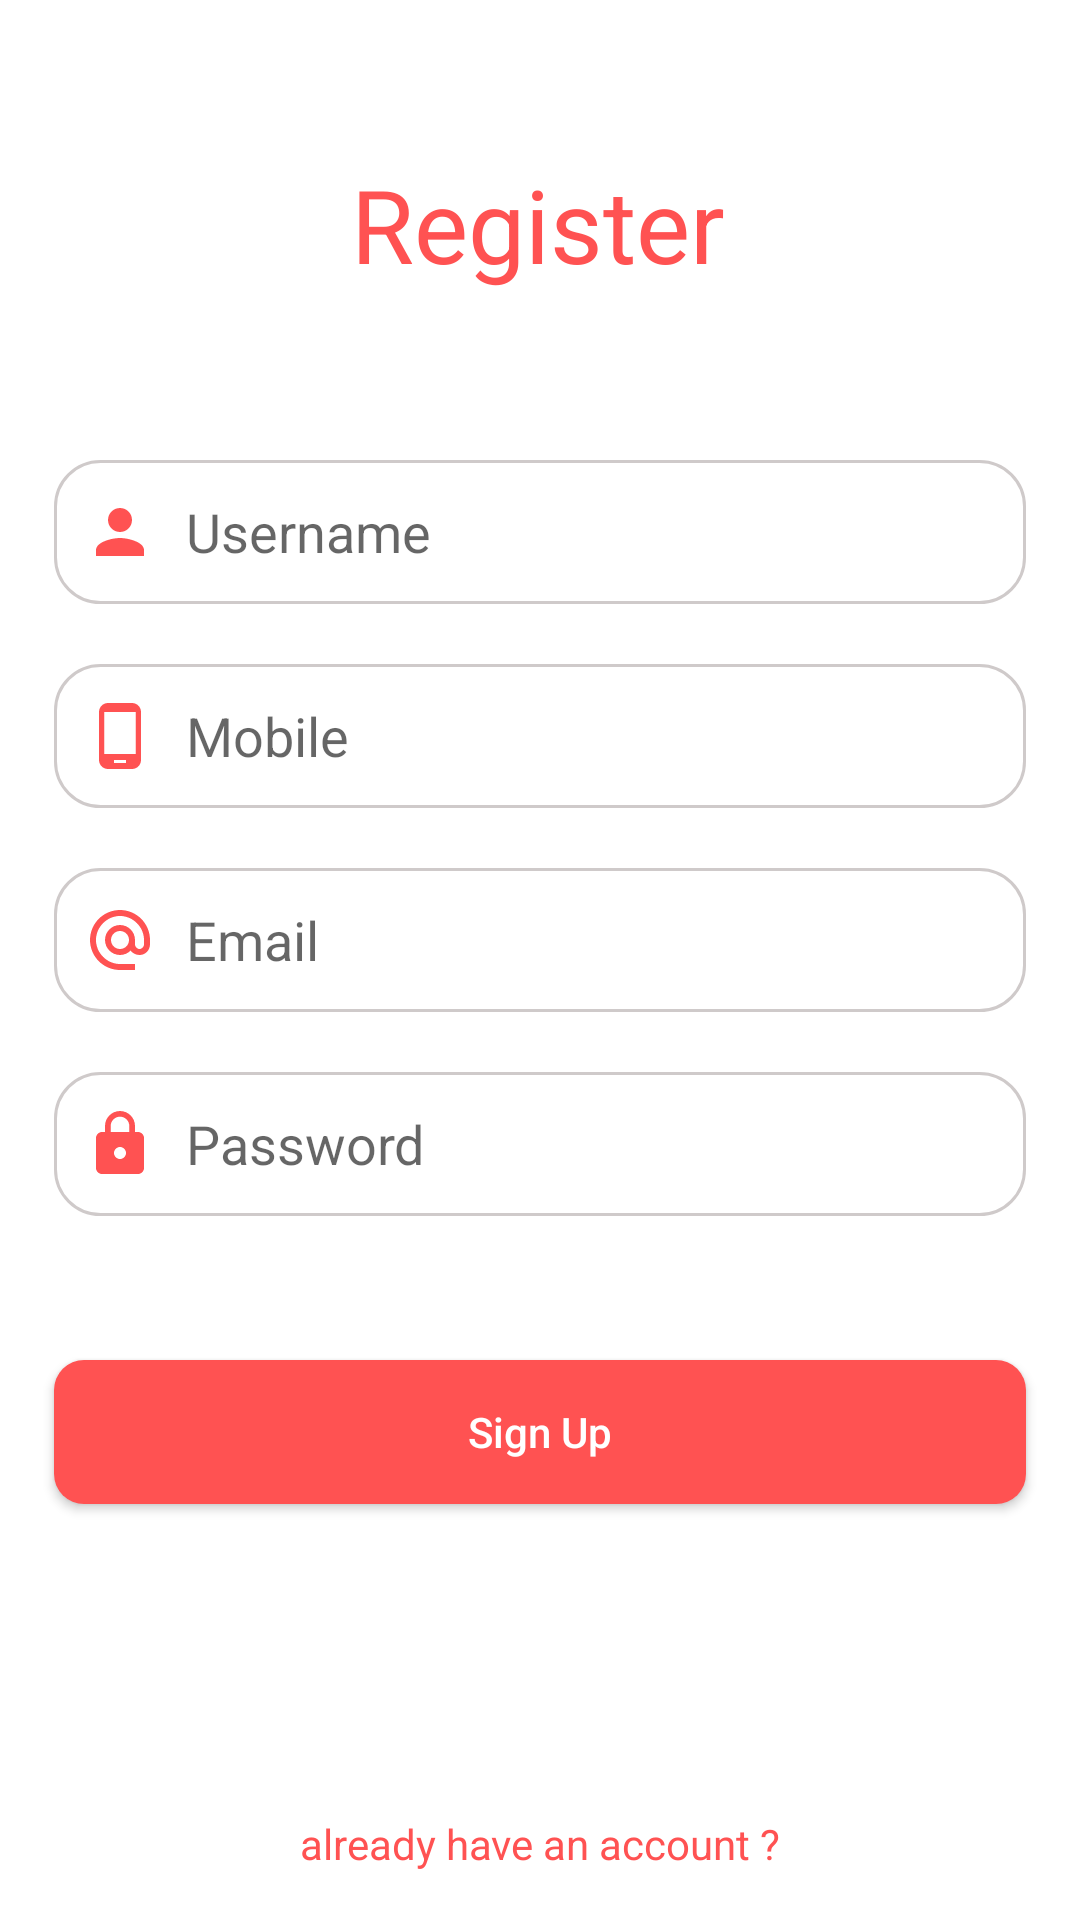

Android layout source for this screen:
<!-- AndroidManifest.xml: application theme Theme.UIdesign -->
<!-- res/layout/activity_main.xml -->
<?xml version="1.0" encoding="utf-8"?>
<androidx.constraintlayout.widget.ConstraintLayout xmlns:android="http://schemas.android.com/apk/res/android"
    xmlns:app="http://schemas.android.com/apk/res-auto"
    xmlns:tools="http://schemas.android.com/tools"
    android:layout_width="match_parent"
    android:layout_height="match_parent"
    tools:context=".MainActivity">


    <androidx.constraintlayout.widget.Guideline
        android:id="@+id/guideline2"
        android:layout_width="wrap_content"
        android:layout_height="wrap_content"
        android:orientation="vertical"
        app:layout_constraintGuide_percent="0.05" />

    <androidx.constraintlayout.widget.Guideline
        android:id="@+id/guideline3"
        android:layout_width="wrap_content"
        android:layout_height="wrap_content"
        android:orientation="vertical"
        app:layout_constraintGuide_percent="0.95" />
    <EditText
        android:drawableStart="@drawable/username"
        android:drawablePadding="10dp"
        android:autofillHints="username"
        android:id="@+id/username"
        android:layout_width="0dp"
        android:layout_height="wrap_content"
        android:layout_marginTop="56dp"
        android:background="@drawable/edittext"
        android:ems="10"
        android:hint="@string/username"
        android:inputType="textPersonName"
        android:minHeight="48dp"
        android:paddingStart="10dp"
        android:paddingEnd="10dp"
        app:layout_constraintEnd_toStartOf="@+id/guideline3"
        app:layout_constraintHorizontal_bias="0.0"
        app:layout_constraintStart_toStartOf="@+id/guideline2"
        app:layout_constraintTop_toBottomOf="@+id/textView" />
    <EditText
        android:drawableStart="@drawable/mobile"
        android:autofillHints="phone"
        android:id="@+id/mobile"
        android:layout_width="0dp"
        android:layout_height="wrap_content"
        android:layout_marginTop="20dp"
        android:background="@drawable/edittext"
        android:drawablePadding="10dp"
        android:ems="10"
        android:hint="@string/mobile"
        android:inputType="phone"
        android:minHeight="48dp"
        android:paddingStart="10dp"
        android:paddingEnd="10dp"
        app:layout_constraintEnd_toEndOf="@+id/username"
        app:layout_constraintHorizontal_bias="0.0"
        app:layout_constraintStart_toStartOf="@+id/username"
        app:layout_constraintTop_toBottomOf="@+id/username" />

    <EditText
        android:drawableStart="@drawable/email"
        android:drawablePadding="10dp"
        android:autofillHints="emailAddress"
        android:id="@+id/email"
        android:layout_width="0dp"
        android:layout_height="wrap_content"
        android:layout_marginTop="20dp"
        android:background="@drawable/edittext"
        android:ems="10"
        android:hint="@string/email"
        android:inputType="textEmailAddress"
        android:minHeight="48dp"
        android:paddingStart="10dp"
        android:paddingEnd="10dp"
        app:layout_constraintEnd_toEndOf="@+id/mobile"
        app:layout_constraintHorizontal_bias="0.0"
        app:layout_constraintStart_toStartOf="@+id/mobile"
        app:layout_constraintTop_toBottomOf="@+id/mobile" />

    <EditText
        android:drawableStart="@drawable/password"
        android:drawablePadding="10dp"
        android:autofillHints="password"
        android:id="@+id/password"
        android:layout_width="0dp"
        android:layout_height="wrap_content"
        android:layout_marginTop="20dp"
        android:background="@drawable/edittext"
        android:ems="10"
        android:hint="@string/password"
        android:inputType="textPassword"
        android:minHeight="48dp"
        android:paddingStart="10dp"
        android:paddingEnd="10dp"
        app:layout_constraintEnd_toEndOf="@+id/email"
        app:layout_constraintHorizontal_bias="0.0"
        app:layout_constraintStart_toStartOf="@+id/email"
        app:layout_constraintTop_toBottomOf="@+id/email" />

    <TextView
        android:id="@+id/textView"
        android:layout_width="wrap_content"
        android:layout_height="wrap_content"
        android:layout_marginTop="52dp"
        android:text="@string/register"
        android:textColor="#FF5252"
        android:textSize="34sp"
        app:layout_constraintEnd_toStartOf="@+id/guideline3"
        app:layout_constraintHorizontal_bias="0.497"
        app:layout_constraintStart_toStartOf="@+id/guideline2"
        app:layout_constraintTop_toTopOf="parent" />

    <androidx.appcompat.widget.AppCompatButton
        android:id="@+id/signup"
        android:layout_width="0dp"
        android:textAllCaps="false"
        android:layout_height="wrap_content"
        android:layout_marginTop="48dp"
        android:background="@drawable/button"
        android:text="@string/sign_up"
        android:textColor="@color/white"
        app:layout_constraintEnd_toStartOf="@+id/guideline3"
        app:layout_constraintHorizontal_bias="0.0"
        app:layout_constraintStart_toStartOf="@+id/guideline2"
        app:layout_constraintTop_toBottomOf="@+id/password" />

    <TextView
        android:id="@+id/textView2"
        android:layout_width="wrap_content"
        android:layout_height="wrap_content"
        android:layout_marginBottom="16dp"
        android:text="@string/already_have_an_account"
        android:textAppearance="@style/TextAppearance.AppCompat.Body1"
        android:textColor="@color/light_red"
        app:layout_constraintBottom_toBottomOf="parent"
        app:layout_constraintEnd_toStartOf="@+id/guideline3"
        app:layout_constraintStart_toStartOf="@+id/guideline2" />

</androidx.constraintlayout.widget.ConstraintLayout>
<!-- resources referenced by this layout -->
<resources>
  <color name="light_red">#FF5252</color>
  <color name="white">#FFFFFFFF</color>
  <!-- drawable button (drawable-v24) -->
  <?xml version="1.0" encoding="utf-8"?>
  <shape android:shape="rectangle" xmlns:android="http://schemas.android.com/apk/res/android">
      <corners android:radius="10dp"/>
      <solid android:color="@color/light_red"/>
  </shape>
  <!-- drawable edittext (drawable-v24) -->
  <?xml version="1.0" encoding="utf-8"?>
  <shape android:shape="rectangle" xmlns:android="http://schemas.android.com/apk/res/android">
      <stroke android:color="#CFCACA" android:width="1dp"></stroke>
      <corners android:radius="15dp"/>
  </shape>
  <!-- drawable mobile (drawable-v24) -->
  <vector xmlns:android="http://schemas.android.com/apk/res/android"
      android:width="24dp"
      android:height="24dp"
      android:viewportWidth="24"
      android:viewportHeight="24"
      android:tint="@color/light_red">
    <path
        android:fillColor="@android:color/white"
        android:pathData="M16,1L8,1C6.34,1 5,2.34 5,4v16c0,1.66 1.34,3 3,3h8c1.66,0 3,-1.34 3,-3L19,4c0,-1.66 -1.34,-3 -3,-3zM14,21h-4v-1h4v1zM17.25,18L6.75,18L6.75,4h10.5v14z"/>
  </vector>
  <!-- drawable password (drawable-v24) -->
  <vector xmlns:android="http://schemas.android.com/apk/res/android"
      android:width="24dp"
      android:height="24dp"
      android:viewportWidth="24"
      android:viewportHeight="24"
      android:tint="@color/light_red">
    <path
        android:fillColor="@android:color/white"
        android:pathData="M18,8h-1L17,6c0,-2.76 -2.24,-5 -5,-5S7,3.24 7,6v2L6,8c-1.1,0 -2,0.9 -2,2v10c0,1.1 0.9,2 2,2h12c1.1,0 2,-0.9 2,-2L20,10c0,-1.1 -0.9,-2 -2,-2zM12,17c-1.1,0 -2,-0.9 -2,-2s0.9,-2 2,-2 2,0.9 2,2 -0.9,2 -2,2zM15.1,8L8.9,8L8.9,6c0,-1.71 1.39,-3.1 3.1,-3.1 1.71,0 3.1,1.39 3.1,3.1v2z"/>
  </vector>
  <!-- drawable username (drawable-v24) -->
  <vector xmlns:android="http://schemas.android.com/apk/res/android"
      android:width="24dp"
      android:height="24dp"
      android:viewportWidth="24"
      android:viewportHeight="24"
      android:tint="@color/light_red">
    <path
        android:fillColor="@android:color/white"
        android:pathData="M12,12c2.21,0 4,-1.79 4,-4s-1.79,-4 -4,-4 -4,1.79 -4,4 1.79,4 4,4zM12,14c-2.67,0 -8,1.34 -8,4v2h16v-2c0,-2.66 -5.33,-4 -8,-4z"/>
  </vector>
  <string name="already_have_an_account">already have an account ?</string>
  <string name="email">Email</string>
  <string name="mobile">Mobile</string>
  <string name="password">Password</string>
  <string name="register">Register</string>
  <string name="sign_up">Sign Up</string>
  <string name="username">Username</string>
  <style name="Theme.UIdesign" parent="Theme.MaterialComponents.DayNight.DarkActionBar">
          
          <item name="colorPrimary">@color/purple_500</item>
          <item name="colorPrimaryVariant">@color/purple_700</item>
          <item name="colorOnPrimary">@color/white</item>
          
          <item name="colorSecondary">@color/teal_200</item>
          <item name="colorSecondaryVariant">@color/teal_700</item>
          <item name="colorOnSecondary">@color/black</item>
          
          <item name="android:statusBarColor" tools:targetApi="l">?attr/colorPrimaryVariant</item>
          
      </style>
  <color name="purple_500">#FF6200EE</color>
  <color name="purple_700">#FF3700B3</color>
  <color name="teal_200">#FF03DAC5</color>
  <color name="teal_700">#FF018786</color>
  <color name="black">#FF000000</color>
</resources>
